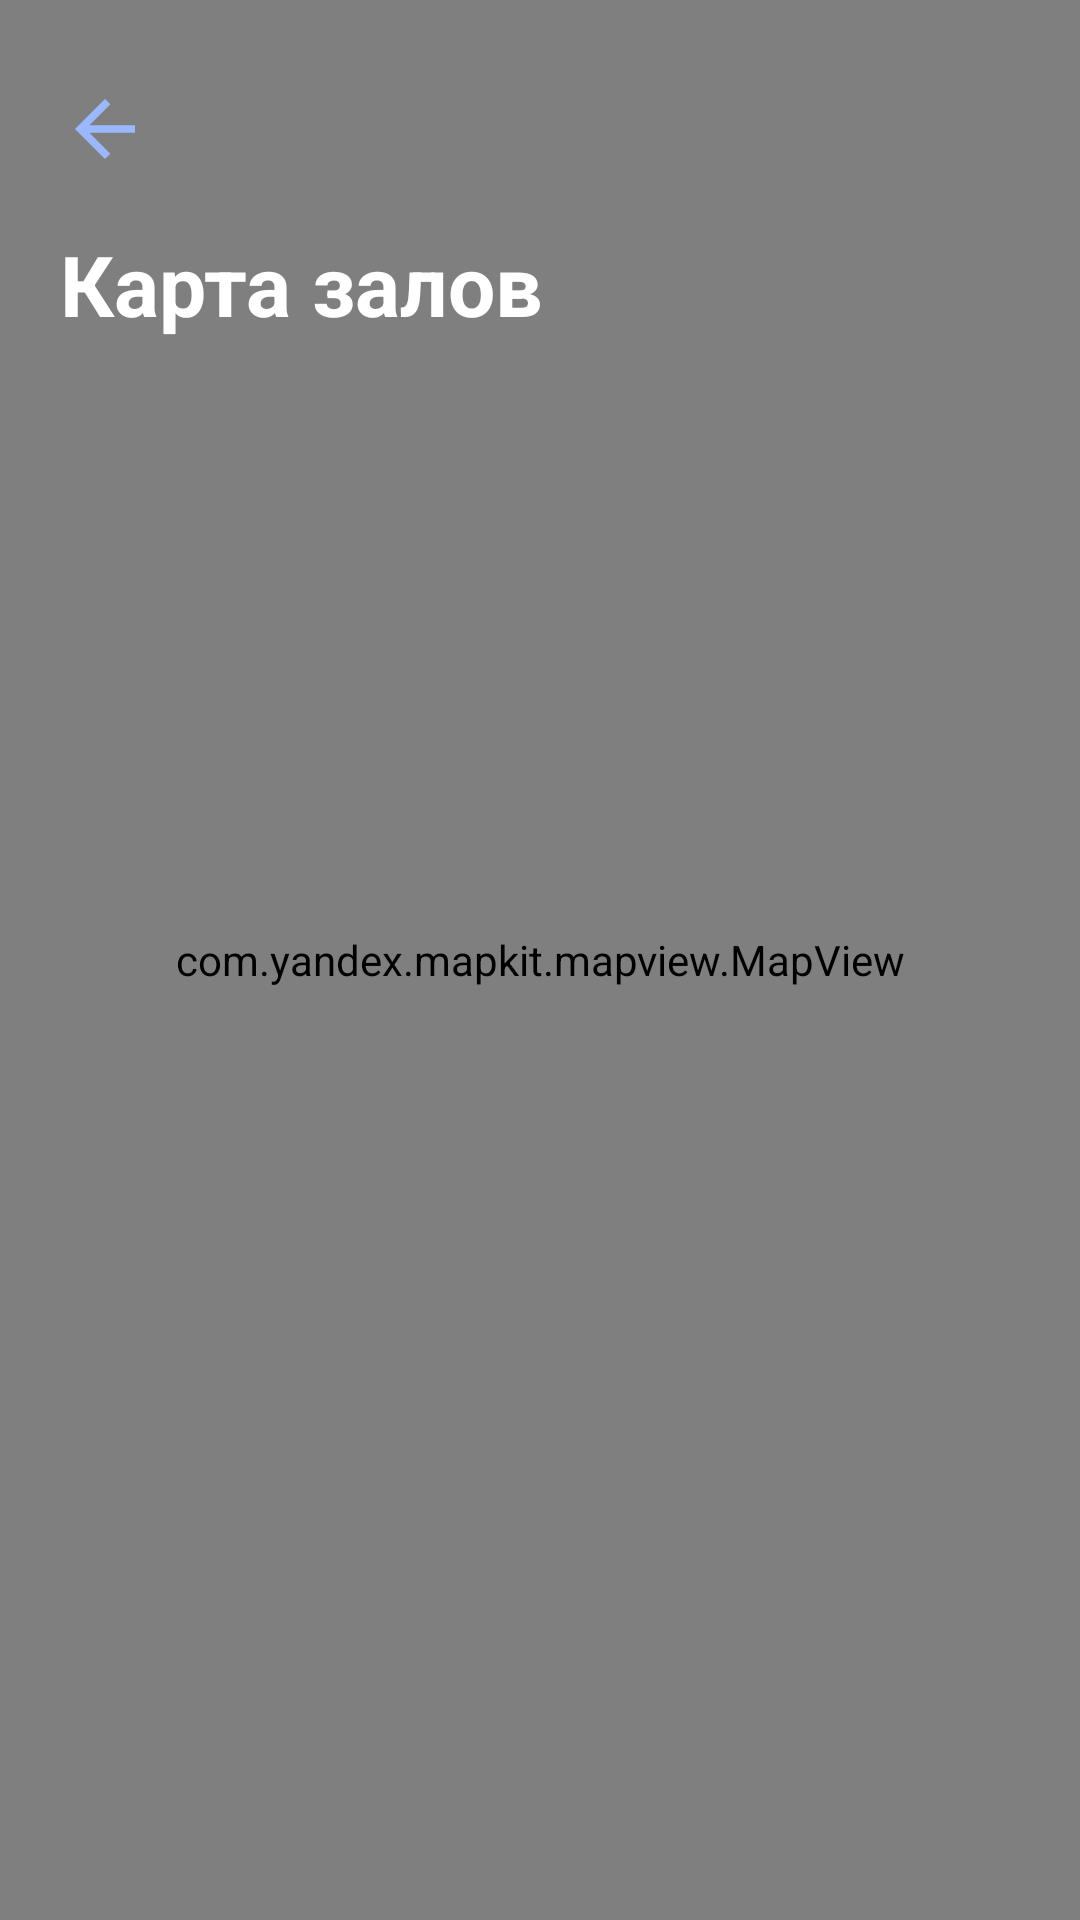

Reconstruct the res/layout file that produces this screen, plus the resources it refers to.
<!-- AndroidManifest.xml: application theme Theme.GymNotes -->
<!-- res/layout/activity_gyms_nearby.xml -->
<?xml version="1.0" encoding="utf-8"?>
<FrameLayout xmlns:android="http://schemas.android.com/apk/res/android"
    android:id="@+id/main"
    android:layout_width="match_parent"
    android:layout_height="match_parent"
    android:background="#000000">

    
    <com.yandex.mapkit.mapview.MapView
        android:id="@+id/mapview"
        android:layout_width="match_parent"
        android:layout_height="match_parent" />

    
    <View
        android:layout_width="match_parent"
        android:layout_height="180dp"
        android:layout_gravity="top"
        android:background="@drawable/bg_top_gradient" />

    
    <LinearLayout
        android:layout_width="match_parent"
        android:layout_height="wrap_content"
        android:layout_gravity="top"
        android:orientation="vertical"
        android:paddingStart="20dp"
        android:paddingTop="28dp"
        android:paddingEnd="20dp"
        android:paddingBottom="20dp">

        <ImageView
            android:id="@+id/buttonBackGyms"
            android:layout_width="30dp"
            android:layout_height="30dp"
            android:src="@drawable/baseline_arrow_back_24"
            android:tint="#9BB8FF" />

        <TextView
            android:id="@+id/textTitleGyms"
            android:layout_width="wrap_content"
            android:layout_height="wrap_content"
            android:layout_marginTop="18dp"
            android:text="Карта залов"
            android:textColor="#FFFFFF"
            android:textSize="28sp"
            android:textStyle="bold" />


    </LinearLayout>

    
    <LinearLayout
        android:id="@+id/locationWarning"
        android:layout_width="match_parent"
        android:layout_height="wrap_content"
        android:layout_gravity="center"
        android:layout_marginStart="20dp"
        android:layout_marginEnd="20dp"
        android:orientation="vertical"
        android:background="#CC000000"
        android:padding="20dp"
        android:visibility="gone">

        <TextView
            android:layout_width="wrap_content"
            android:layout_height="wrap_content"
            android:text="Геолокация выключена"
            android:textColor="#FFFFFF"
            android:textSize="18sp"
            android:textStyle="bold" />

        <TextView
            android:layout_width="wrap_content"
            android:layout_height="wrap_content"
            android:layout_marginTop="6dp"
            android:text="Включите геолокацию для поиска залов"
            android:textColor="#AAAAAA"
            android:textSize="14sp" />
    </LinearLayout>

</FrameLayout>
<!-- resources referenced by this layout -->
<resources>
  <!-- drawable baseline_arrow_back_24 (drawable) -->
  <vector xmlns:android="http://schemas.android.com/apk/res/android" android:autoMirrored="true" android:height="24dp" android:tint="@color/primary" android:viewportHeight="24" android:viewportWidth="24" android:width="24dp">
        
      <path android:fillColor="@android:color/white" android:pathData="M20,11H7.83l5.59,-5.59L12,4l-8,8 8,8 1.41,-1.41L7.83,13H20v-2z"/>
      
  </vector>
  <style name="Theme.GymNotes" parent="Base.Theme.GymNotes" />
  <color name="primary">#2563EB</color>
  <style name="Base.Theme.GymNotes" parent="Theme.Material3.DayNight.NoActionBar">
          
          
      </style>
</resources>
